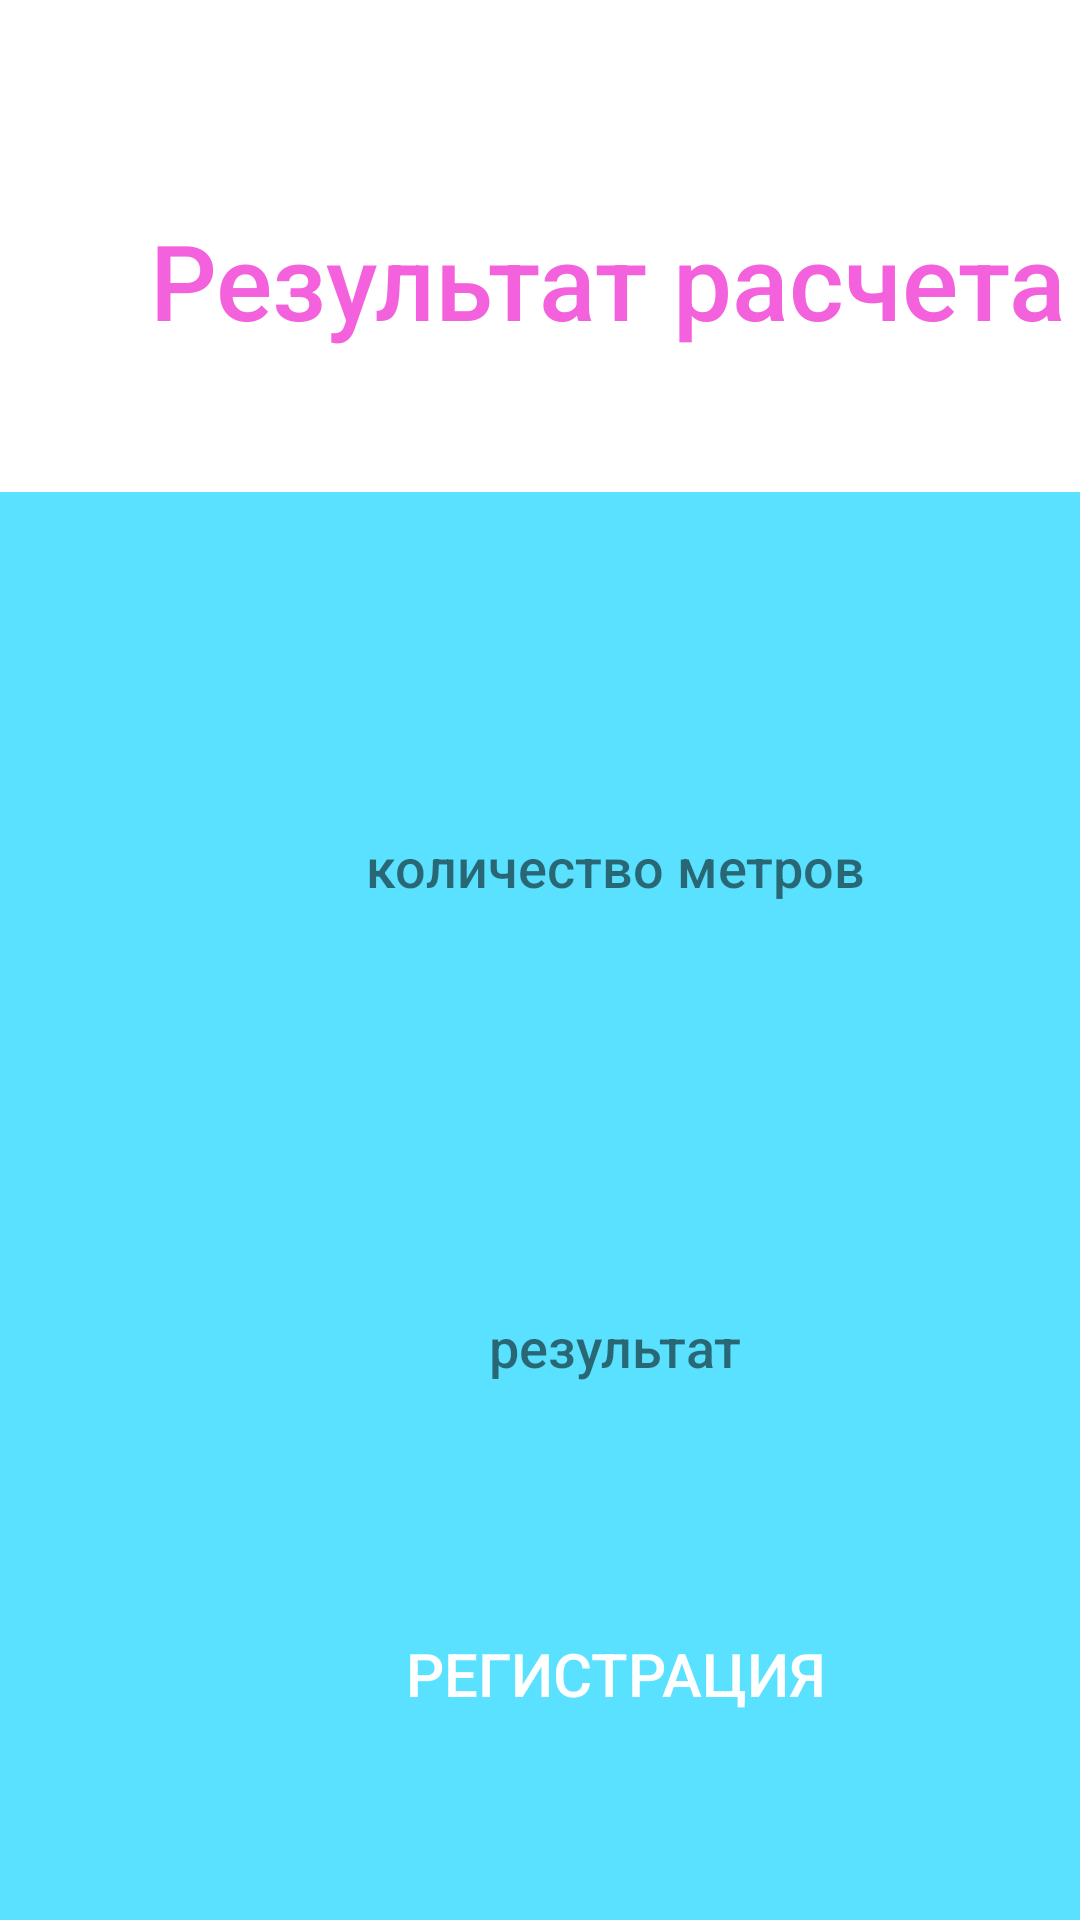

Android layout source for this screen:
<!-- AndroidManifest.xml: application theme Theme.BelykhNI_PR31_03 -->
<!-- res/layout/activity_result.xml -->
<?xml version="1.0" encoding="utf-8"?>
<LinearLayout xmlns:android="http://schemas.android.com/apk/res/android"
    xmlns:app="http://schemas.android.com/apk/res-auto"
    xmlns:tools="http://schemas.android.com/tools"
    android:layout_width="match_parent"
    android:layout_height="match_parent"
    tools:context=".LoginActivity"
    android:background="@color/white"
    android:orientation="vertical">

    <LinearLayout
        android:layout_width="match_parent"
        android:layout_height="164dp"
        android:orientation="vertical">

        <TextView
            android:layout_width="wrap_content"
            android:layout_height="wrap_content"
            android:layout_marginStart="50dp"
            android:layout_marginTop="70dp"
            android:fontFamily="sans-serif-medium"
            android:inputType="text"
            android:text="Результат расчета"
            android:textColor="@color/c1"
            android:textSize="35sp" />

    </LinearLayout>

    <LinearLayout
        android:layout_width="match_parent"
        android:layout_height="525dp"
        android:layout_marginTop="0dp"
        android:background="@color/c0"
        android:orientation="vertical">

        <TextView
            android:id="@+id/countM"
            android:layout_width="230dp"
            android:layout_height="30dp"
            android:layout_marginStart="90dp"
            android:layout_marginTop="110dp"
            android:background="@drawable/text"
            android:fontFamily="sans-serif-medium"
            android:text="количество метров"
            android:textSize="18sp"
            android:gravity="center"/>

        <TextView
            android:id="@+id/resText"
            android:layout_width="200dp"
            android:layout_height="70dp"
            android:layout_marginStart="105dp"
            android:layout_marginTop="110dp"
            android:background="@drawable/text"
            android:fontFamily="sans-serif-medium"
            android:gravity="center"
            android:text="результат"
            android:textAlignment="center"
            android:textSize="18sp" />

        <Button
            android:id="@+id/regButton"
            android:layout_width="360dp"
            android:layout_height="wrap_content"
            android:layout_marginTop="50dp"
            android:layout_marginStart="25dp"
            android:background="@drawable/rec1"
            android:text="Регистрация"
            android:textAllCaps="true"
            android:textColor="@color/white"
            android:textSize="20dp" />

    </LinearLayout>

</LinearLayout>
<!-- resources referenced by this layout -->
<resources>
  <color name="c0">#59E1FF</color>
  <color name="c1">#F461DD</color>
  <color name="white">#FFFFFFFF</color>
  <style name="Theme.BelykhNI_PR31_03" parent="Theme.AppCompat.Light.DarkActionBar" />
</resources>
